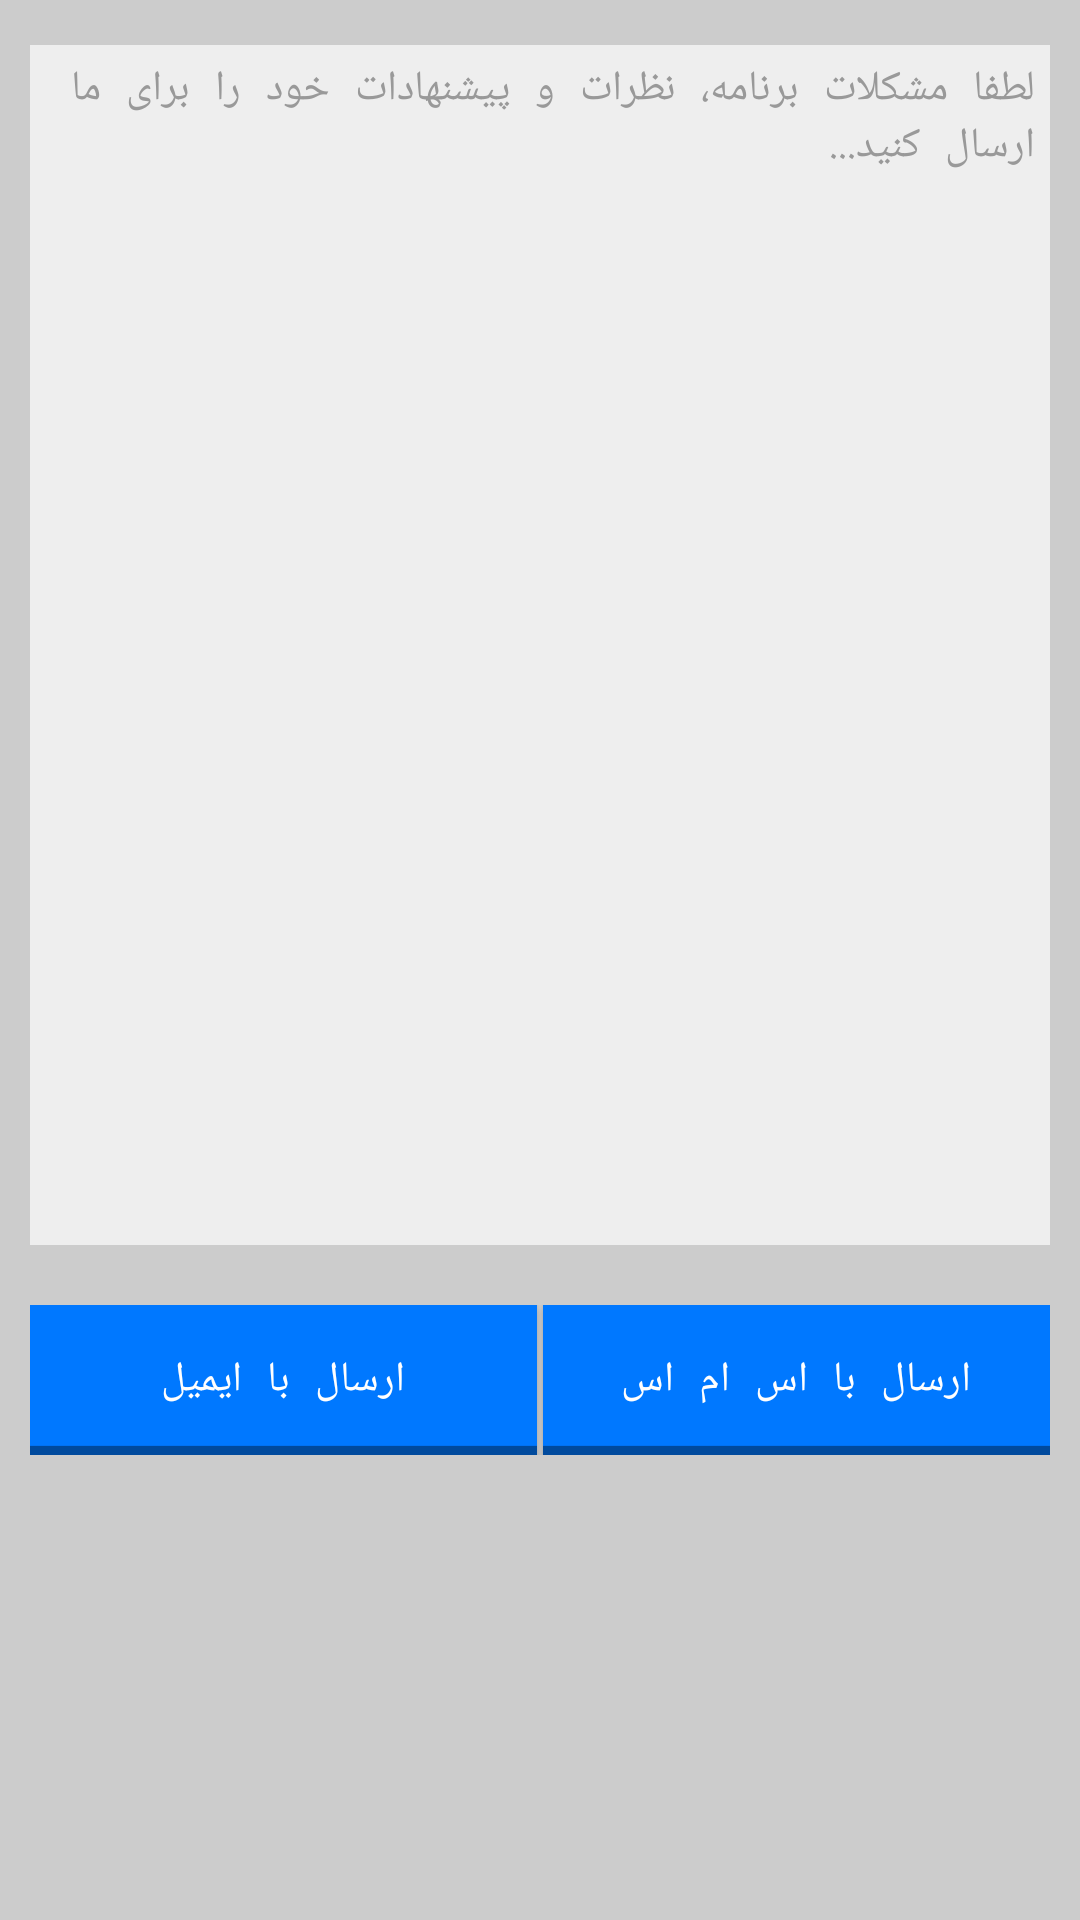

This screen was rendered from an Android layout file. Write that file and the resources it references.
<!-- AndroidManifest.xml: application theme AppTheme.NoActionBar -->
<!-- res/layout/activity_contant.xml -->
<?xml version="1.0" encoding="utf-8"?>
<LinearLayout xmlns:android="http://schemas.android.com/apk/res/android"
    android:id="@+id/linearLayout1"
    android:layout_width="match_parent"
    android:layout_height="match_parent"
    android:background="#cccccc"
    android:orientation="vertical" >


    <EditText
        android:id="@+id/editTextSMS"
        android:layout_width="match_parent"
        android:gravity="top"
        android:layout_marginTop="15dp"
        android:layout_marginLeft="10dp"
        android:layout_marginRight="10dp"
        android:textColorHint="#999"
        android:textColor="#000"
        android:hint="لطفا مشکلات برنامه، نظرات و پیشنهادات خود را برای ما ارسال کنید..."
        android:inputType="textMultiLine"
        android:lines="15"
        android:background="#eee"
        android:layout_marginBottom="20dp"
        android:padding="5dp"
        android:textSize="14sp"
        android:layout_height="400dp" />

    <LinearLayout
        android:layout_width="match_parent"
        android:layout_height="wrap_content"
        android:layout_marginLeft="10dp"
        android:layout_marginRight="10dp"
        android:gravity="bottom">

        <Button
            android:id="@+id/buttonemail"
            android:layout_width="0dp"
            android:layout_height="50dp"
            android:layout_weight="0.5"
            android:padding="5dp"
            android:background="@drawable/button"
            android:text="ارسال با ایمیل"
            android:textColor="#fff"
            android:layout_marginRight="1dp" />

        <Button
            android:id="@+id/buttonSend"
            android:layout_width="0dp"
            android:layout_height="50dp"
            android:layout_weight="0.5"
            android:padding="5dp"
            android:background="@drawable/button"
            android:text="ارسال با اس ام اس"
            android:textColor="#fff"
            android:layout_marginLeft="1dp" />
    </LinearLayout>

</LinearLayout>
<!-- resources referenced by this layout -->
<resources>
  <!-- drawable button (drawable) -->
  <selector xmlns:android="http://schemas.android.com/apk/res/android">
      <item android:state_focused="true" android:state_pressed="false" android:drawable="@drawable/button_blue" />
      <item android:state_focused="true" android:state_pressed="true" android:drawable="@drawable/button_blue_pressed" />
      <item android:state_focused="false" android:state_pressed="true" android:drawable="@drawable/button_blue_pressed" />
      <item android:drawable="@drawable/button_blue" />
  </selector>
  <style name="AppTheme.NoActionBar">
          <item name="windowActionBar">false</item>
          <item name="windowNoTitle">true</item>
      </style>
  <!-- drawable button_blue: png bitmap (drawable, 1569 bytes) -->
  <!-- drawable button_blue_pressed: png bitmap (drawable, 1560 bytes) -->
</resources>
